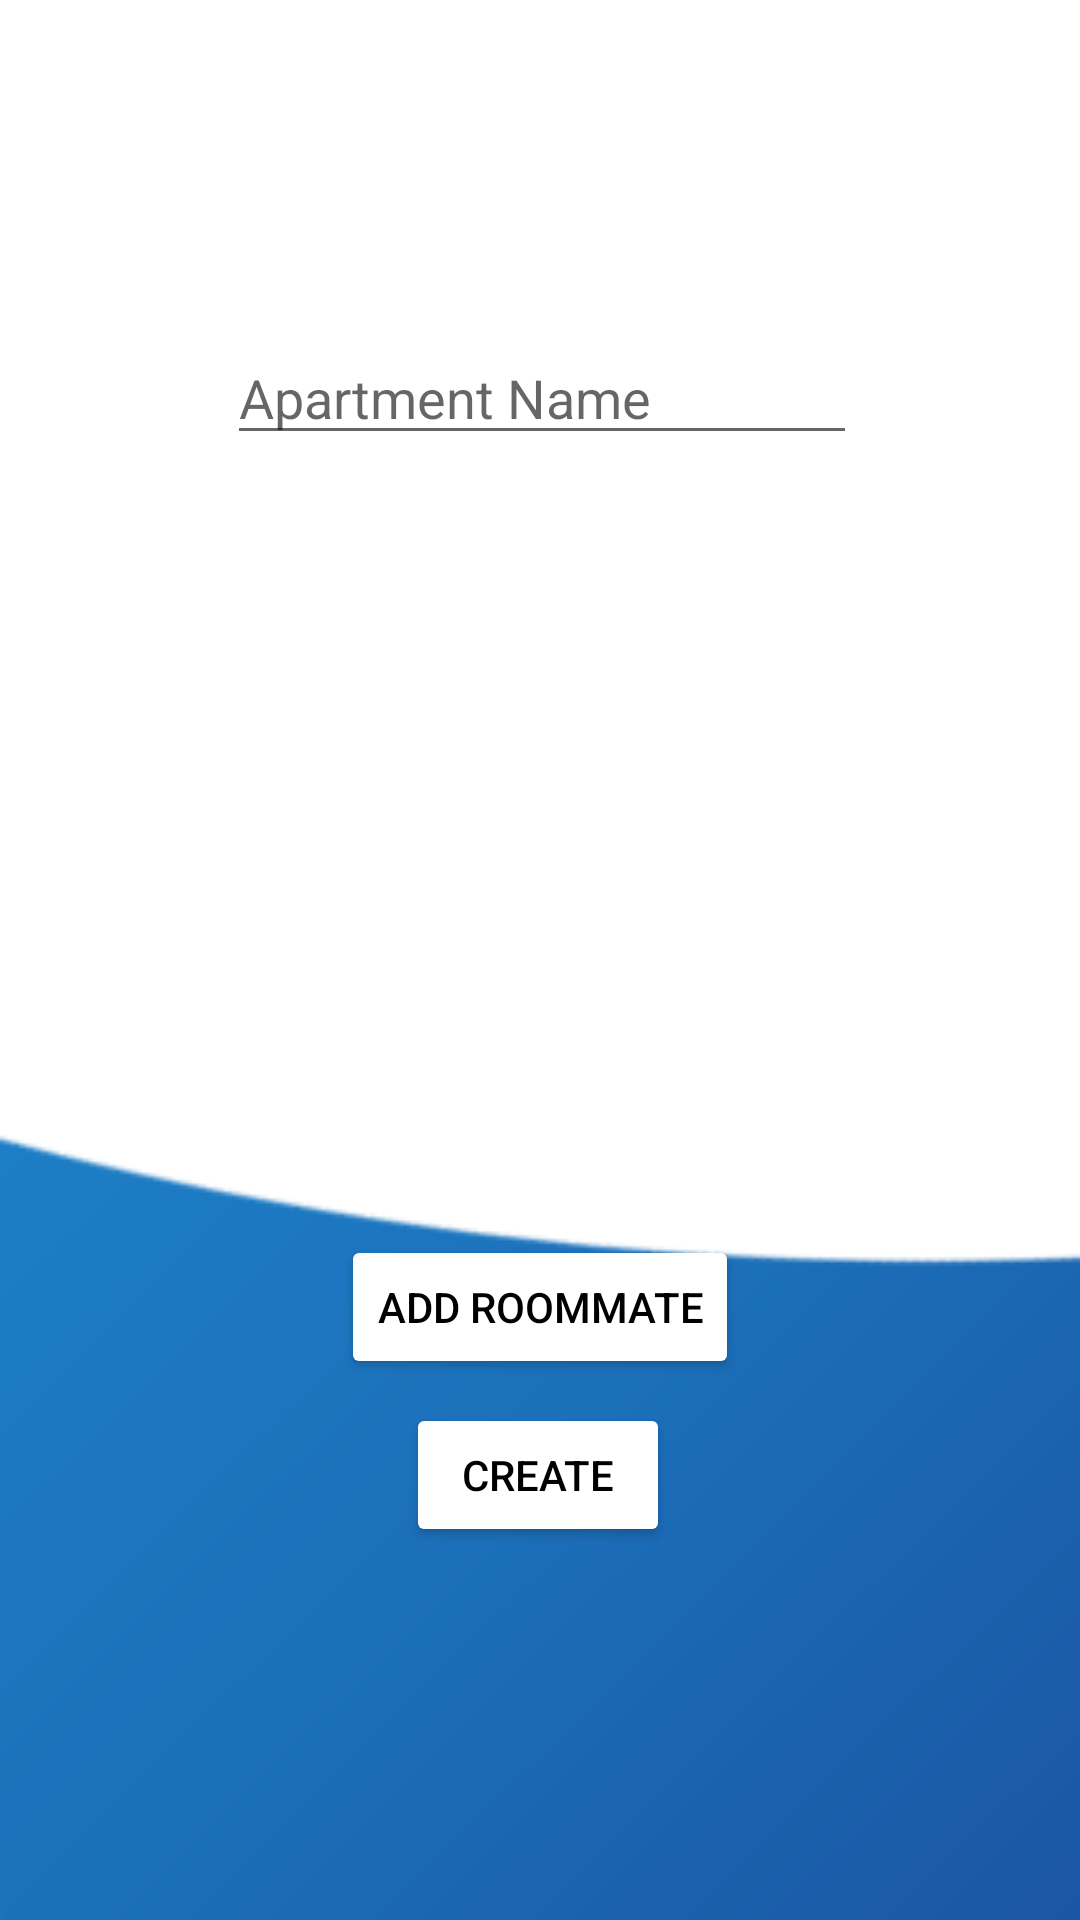

Produce the Android XML layout that renders to this screen, including the resource entries it uses.
<!-- AndroidManifest.xml: application theme Theme.Rommies -->
<!-- res/layout/create_apartment.xml -->
<?xml version="1.0" encoding="utf-8"?>
<androidx.constraintlayout.widget.ConstraintLayout xmlns:android="http://schemas.android.com/apk/res/android"
    xmlns:app="http://schemas.android.com/apk/res-auto"
    xmlns:tools="http://schemas.android.com/tools"
    android:layout_width="match_parent"
    android:layout_height="match_parent"
    android:clickable="false"
    android:background="@drawable/background1">

    <Button
        android:id="@+id/createAprSms"
        style="@android:style/Widget.Material.Button.Colored"
        android:layout_width="wrap_content"
        android:layout_height="wrap_content"
        android:gravity="center"
        android:shadowColor="#FFFFFF"
        android:text="@string/createPlusSms"
        android:textColor="@color/black"
        app:backgroundTintMode="screen"
        app:layout_constraintBottom_toBottomOf="parent"
        app:layout_constraintEnd_toEndOf="parent"
        app:layout_constraintHorizontal_bias="0.498"
        app:layout_constraintStart_toStartOf="parent"
        app:layout_constraintTop_toTopOf="parent"
        app:layout_constraintVertical_bias="0.79"
        tools:targetApi="m" />

    <EditText
        android:id="@+id/apartmentName"
        style="@android:style/Widget.DeviceDefault.EditText"
        android:layout_width="wrap_content"
        android:layout_height="wrap_content"
        android:layout_marginBottom="316dp"
        android:ems="10"
        android:hint="@string/aprName"
        android:inputType="textPersonName"
        android:textAppearance="@style/TextAppearance.AppCompat.Medium"
        app:layout_constraintBottom_toTopOf="@+id/createAprSms"
        app:layout_constraintEnd_toEndOf="parent"
        app:layout_constraintHorizontal_bias="0.504"
        app:layout_constraintStart_toStartOf="parent"
        android:autofillHints="apartment name" />

    <Button
        android:id="@+id/readContacts"
        style="@android:style/Widget.Material.Button.Colored"
        android:layout_width="wrap_content"
        android:layout_height="wrap_content"
        android:layout_marginBottom="8dp"
        android:onClick="handleAdd"
        android:shadowColor="#FFFFFF"
        android:text="@string/add_roommate"
        android:textColor="@color/black"
        app:backgroundTintMode="screen"
        app:layout_constraintBottom_toTopOf="@+id/createAprSms"
        app:layout_constraintEnd_toEndOf="parent"

        app:layout_constraintStart_toStartOf="parent"
        tools:targetApi="m" />

    <ScrollView
        android:id="@+id/scrollView"
        android:layout_width="284dp"
        android:layout_height="235dp"
        app:layout_constraintBottom_toTopOf="@+id/readContacts"
        app:layout_constraintEnd_toEndOf="parent"
        app:layout_constraintHorizontal_bias="0.496"
        app:layout_constraintStart_toStartOf="parent"
        app:layout_constraintTop_toBottomOf="@+id/apartmentName"
        app:layout_constraintVertical_bias="0.548">

        <LinearLayout
            android:id="@+id/linearLayout"
            android:layout_width="284dp"
            android:layout_height="235dp"
            android:gravity="center"
            android:orientation="vertical" />
    </ScrollView>

    <ProgressBar
        android:id="@+id/progressBar"
        style="?android:attr/progressBarStyle"
        android:layout_width="wrap_content"
        android:layout_height="wrap_content"
        android:layout_marginTop="56dp"
        android:visibility="gone"
        app:layout_constraintEnd_toEndOf="parent"
        app:layout_constraintHorizontal_bias="0.498"
        app:layout_constraintStart_toStartOf="parent"
        app:layout_constraintTop_toBottomOf="@+id/createAprSms" />


</androidx.constraintlayout.widget.ConstraintLayout>
<!-- resources referenced by this layout -->
<resources>
  <color name="black">#FF000000</color>
  <!-- drawable background1: png bitmap (drawable-v24, 27209 bytes) -->
  <string name="add_roommate">Add Roommate</string>
  <string name="aprName">Apartment Name</string>
  <string name="createPlusSms">create</string>
  <style name="Theme.Rommies" parent="Theme.MaterialComponents.DayNight.NoActionBar">
          
          <item name="colorPrimary">@color/txt</item>
          <item name="colorPrimaryVariant">@color/txt</item>
          <item name="colorOnPrimary">@color/white</item>
          
          <item name="colorSecondary">@color/txt</item>
          <item name="colorSecondaryVariant">@color/teal_700</item>
          <item name="colorOnSecondary">@color/black</item>
          
          <item name="android:statusBarColor" tools:targetApi="l">?attr/colorPrimaryVariant</item>
          
      </style>
  <color name="txt">#1b66b1</color>
  <color name="white">#FFFFFFFF</color>
  <color name="teal_700">#FF018786</color>
</resources>
